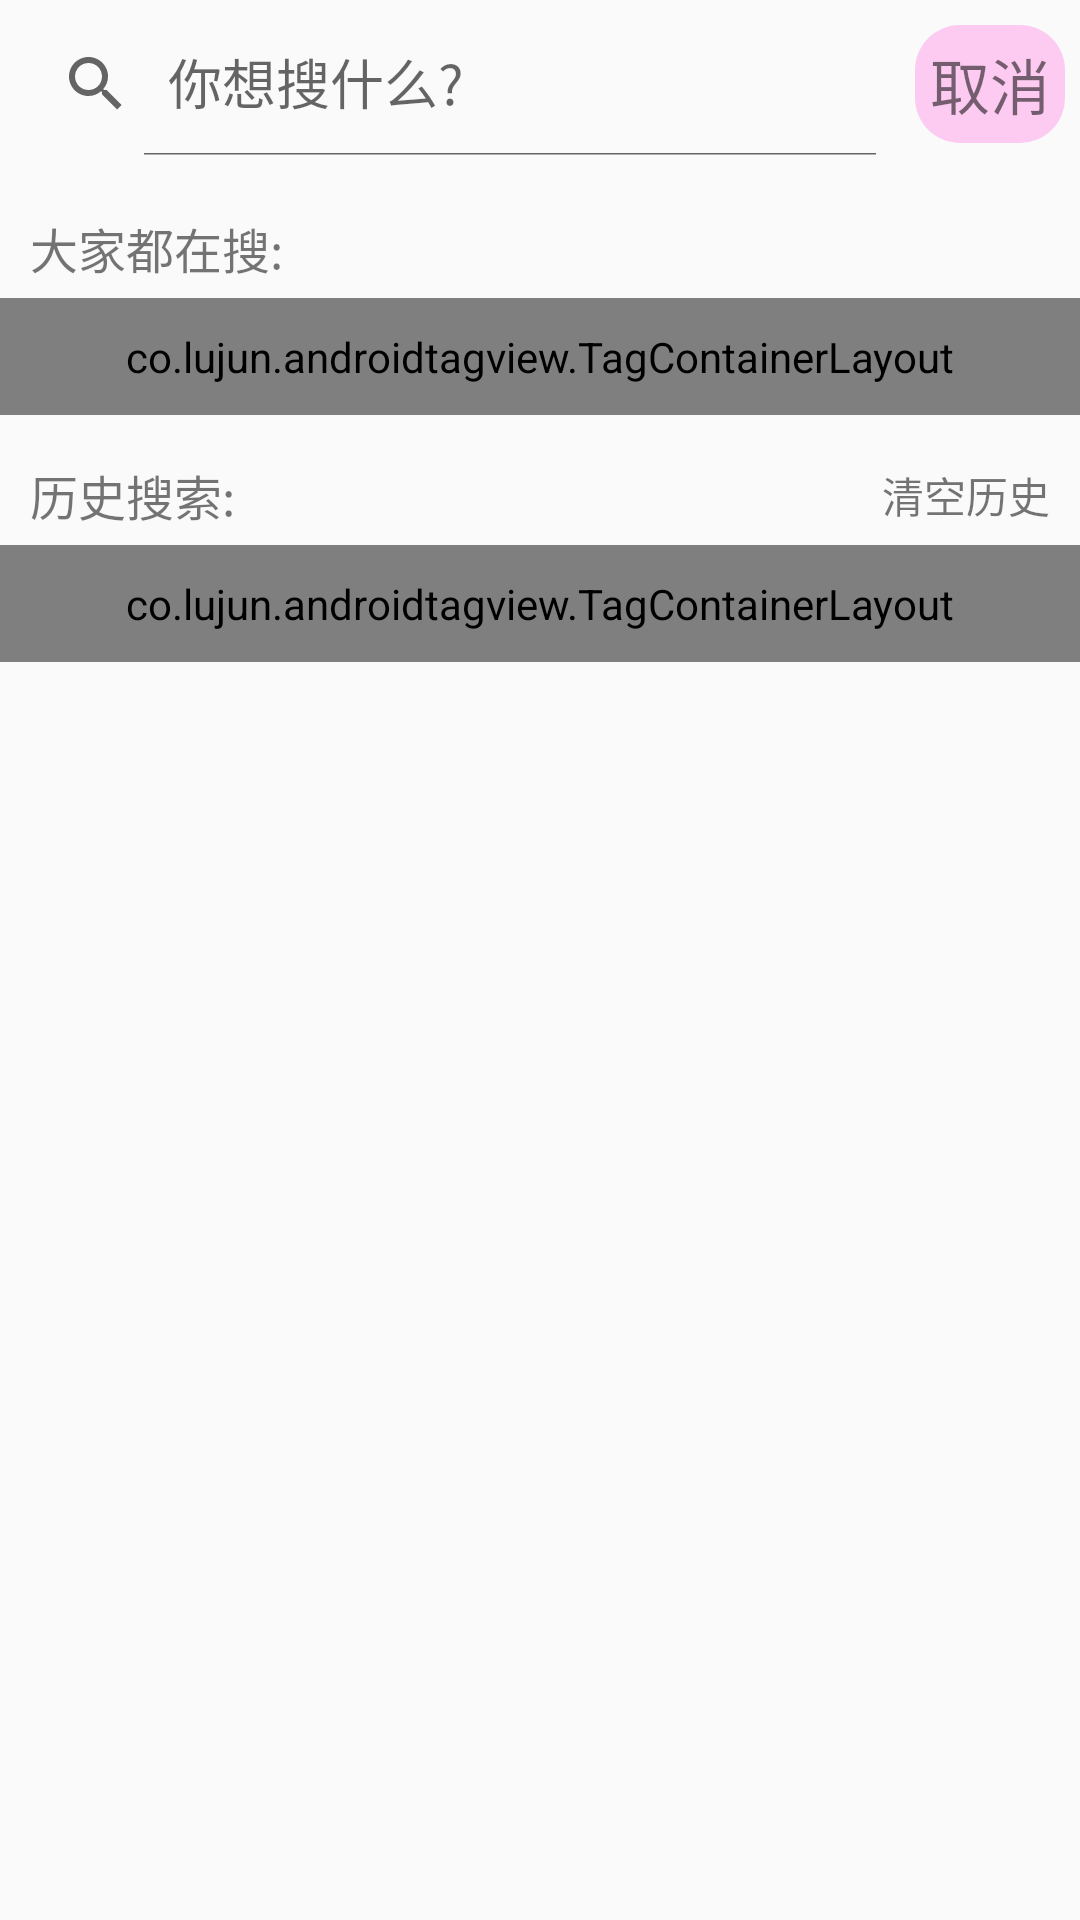

The Android layout XML behind this screen, and the referenced resources:
<!-- AndroidManifest.xml: application theme Theme.GOGOPic -->
<!-- res/layout/activity_search.xml -->
<?xml version="1.0" encoding="utf-8"?>
<LinearLayout xmlns:android="http://schemas.android.com/apk/res/android"
    xmlns:tools="http://schemas.android.com/tools"
    android:layout_width="match_parent"
    xmlns:app="http://schemas.android.com/apk/res-auto"
    android:orientation="vertical"
    android:layout_height="match_parent">

    <LinearLayout
        android:layout_width="match_parent"
        android:orientation="horizontal"
        android:gravity="center"
        android:layout_height="?android:actionBarSize">
        <androidx.appcompat.widget.SearchView
            android:layout_width="0dp"
            android:id="@+id/sv_search_view"
            android:layout_height="wrap_content"
            app:iconifiedByDefault="false"
            android:layout_weight="6"
            app:defaultQueryHint="你想搜什么?"/>
        <TextView
            android:id="@+id/tv_search_cancel"
            android:layout_width="0dp"
            android:layout_height="wrap_content"
            android:layout_weight="1"
            android:text="取消"
            android:layout_margin="5dp"
            android:padding="5dp"
            android:gravity="bottom"
            android:textAlignment="center"
            android:background="@drawable/shape_search_bg"
            android:layout_gravity="center"
            android:textSize="20sp"
            tools:ignore="RtlCompat" />

    </LinearLayout>

    <TextView
        android:layout_width="match_parent"
        android:layout_height="wrap_content"
        android:text="大家都在搜:"
        android:textSize="16sp"
        android:layout_marginTop="15dp"
        android:layout_marginBottom="5dp"
        android:layout_marginLeft="10dp"
        android:layout_marginRight="5dp"/>
    <co.lujun.androidtagview.TagContainerLayout
        android:id="@+id/tcl_people_search"
        android:layout_width="match_parent"
        android:padding="10dp"
        app:tag_clickable="true"
        app:horizontal_interval="10dp"
        app:vertical_interval="10dp"
        app:tag_theme="random"
        app:container_background_color="#fafafa"
        app:container_border_color="#fafafafa"
        android:layout_height="wrap_content">
    </co.lujun.androidtagview.TagContainerLayout>

    <RelativeLayout
        android:layout_width="match_parent"
        android:layout_marginTop="15dp"
        android:layout_marginBottom="5dp"
        android:layout_marginLeft="10dp"
        android:layout_marginRight="10dp"
        android:layout_gravity="center"
        android:gravity="center"
        android:layout_height="wrap_content">

        <TextView
            android:layout_width="wrap_content"
            android:layout_height="wrap_content"
            android:layout_alignParentStart="true"
            android:layout_centerVertical="true"
            android:gravity="center"
            android:text="历史搜索:"
            android:textSize="16sp" />

        <TextView
            android:id="@+id/tv_clear_history_search"
            android:layout_width="wrap_content"
            android:layout_height="wrap_content"
            android:layout_alignParentEnd="true"
            android:layout_centerVertical="true"
            android:text="清空历史"/>

    </RelativeLayout>

    <co.lujun.androidtagview.TagContainerLayout
        android:layout_width="match_parent"
        android:id="@+id/tcl_history_search"
        android:padding="10dp"
        app:tag_clickable="true"
        app:horizontal_interval="10dp"
        app:vertical_interval="10dp"
        app:tag_theme="pure_cyan"
        app:container_background_color="#fafafa"
        app:container_border_color="#fafafafa"
        android:layout_height="wrap_content">
    </co.lujun.androidtagview.TagContainerLayout>



</LinearLayout>
<!-- resources referenced by this layout -->
<resources>
  <!-- drawable shape_search_bg (drawable) -->
  <?xml version="1.0" encoding="utf-8"?>
  <shape xmlns:android="http://schemas.android.com/apk/res/android" android:shape="rectangle">
  
      <corners android:radius="15dp"/>
  
      <solid android:color="@color/pink_light"/>
  
  
  </shape>
  <style name="Theme.GOGOPic" parent="Theme.AppCompat.Light.NoActionBar">
          
          <item name="colorPrimary">@color/pink_dark</item>
          <item name="colorPrimaryDark">@color/pink_light</item>
          <item name="colorAccent">@color/pink_dark</item>
  
      </style>
  <color name="pink_light">#fdcbf1</color>
  <color name="pink_dark">#e9a7c8</color>
</resources>
